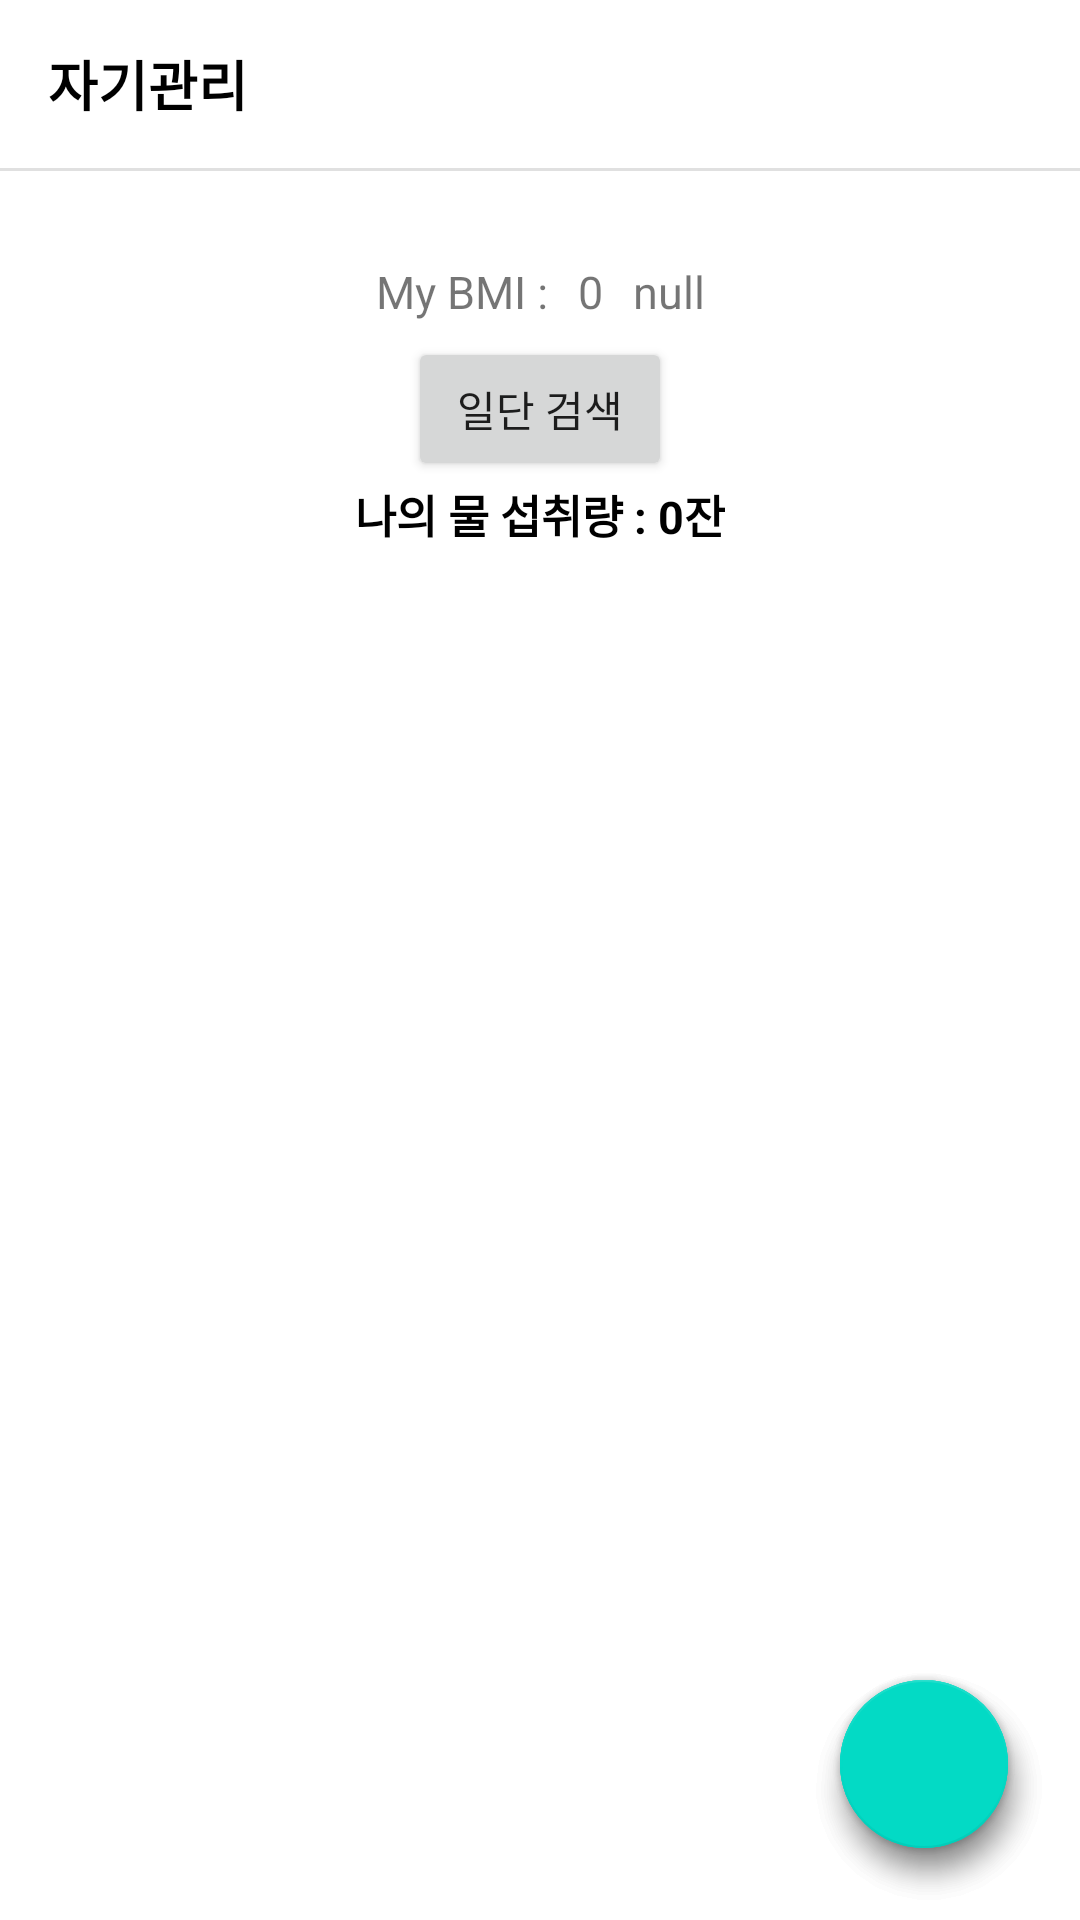

Reconstruct the res/layout file that produces this screen, plus the resources it refers to.
<!-- AndroidManifest.xml: application theme Theme.SelfMg -->
<!-- res/layout/fragment_health.xml -->
<?xml version="1.0" encoding="utf-8"?>
<layout xmlns:android="http://schemas.android.com/apk/res/android"
    xmlns:app="http://schemas.android.com/apk/res-auto"
    xmlns:tools="http://schemas.android.com/tools"
    tools:context=".ui.view.fragment.HealthFragment">

    <androidx.constraintlayout.widget.ConstraintLayout
        android:layout_width="match_parent"
        android:layout_height="match_parent">

        <androidx.appcompat.widget.Toolbar
            android:id="@+id/health_toolbar"
            android:layout_width="match_parent"
            android:layout_height="wrap_content"
            android:theme="?attr/actionBarTheme"
            app:layout_constraintBottom_toTopOf="@+id/toolbar_division"
            app:layout_constraintEnd_toEndOf="parent"
            app:layout_constraintStart_toStartOf="parent"
            app:layout_constraintTop_toTopOf="parent"
            app:titleTextColor="@color/black">

            <TextView
                android:layout_width="wrap_content"
                android:layout_height="wrap_content"
                android:layout_gravity="start"
                android:text="@string/health_fragment_title"
                android:textColor="@color/black"
                android:textSize="18sp"
                android:textStyle="bold" />

        </androidx.appcompat.widget.Toolbar>

        <View
            android:id="@+id/toolbar_division"
            android:layout_width="match_parent"
            android:layout_height="1dp"
            android:background="@color/colorDivision"
            app:layout_constraintEnd_toEndOf="parent"
            app:layout_constraintStart_toStartOf="parent"
            app:layout_constraintTop_toBottomOf="@+id/health_toolbar" />

        <LinearLayout
            android:id="@+id/linear_user_bmi_result"
            android:layout_width="wrap_content"
            android:layout_height="wrap_content"
            android:layout_marginTop="30dp"
            android:gravity="center"
            android:orientation="horizontal"
            app:layout_constraintEnd_toEndOf="parent"
            app:layout_constraintStart_toStartOf="parent"
            app:layout_constraintTop_toBottomOf="@+id/toolbar_division">

            <TextView
                android:id="@+id/tv_bmi_result_num_title"
                android:layout_width="wrap_content"
                android:layout_height="wrap_content"
                android:text="@string/health_fragment_btn_bmi_num_title"
                android:textSize="15sp" />

            <TextView
                android:id="@+id/tv_bmi_result_num_value"
                android:layout_width="wrap_content"
                android:layout_height="wrap_content"
                android:layout_marginStart="10dp"
                android:text="@string/health_fragment_btn_bmi_num_value"
                android:textSize="15sp" />

            <TextView
                android:id="@+id/tv_bmi_result_range_value"
                android:layout_width="wrap_content"
                android:layout_height="wrap_content"
                android:layout_marginStart="10dp"
                android:text="@string/health_fragment_btn_bmi_range_value"
                android:textSize="15sp" />

        </LinearLayout>

        <Button
            android:id="@+id/btn_bmi_12312312"
            android:layout_width="wrap_content"
            android:layout_height="wrap_content"
            android:layout_marginTop="5dp"
            android:text="일단 검색"
            app:layout_constraintEnd_toEndOf="parent"
            app:layout_constraintStart_toStartOf="parent"
            app:layout_constraintTop_toBottomOf="@+id/linear_user_bmi_result" />

        <LinearLayout
            android:layout_width="wrap_content"
            android:layout_height="wrap_content"
            android:orientation="horizontal"
            app:layout_constraintEnd_toEndOf="parent"
            app:layout_constraintStart_toStartOf="parent"
            app:layout_constraintTop_toBottomOf="@+id/btn_bmi_12312312">

            <TextView
                android:layout_width="wrap_content"
                android:layout_height="wrap_content"
                android:text="나의 물 섭취량 : "
                android:textColor="@color/black"
                android:textSize="15sp"
                android:textStyle="bold" />

            <TextView
                android:id="@+id/tv_my_water_drink_num"
                android:layout_width="wrap_content"
                android:layout_height="wrap_content"
                android:text="0"
                android:textColor="@color/black"
                android:textSize="15sp"
                android:textStyle="bold" />

            <TextView
                android:layout_width="wrap_content"
                android:layout_height="wrap_content"
                android:text="잔"
                android:textColor="@color/black"
                android:textSize="15sp"
                android:textStyle="bold" />

        </LinearLayout>

        <com.google.android.material.floatingactionbutton.FloatingActionButton
            android:id="@+id/fab_water"
            android:layout_width="wrap_content"
            android:layout_height="wrap_content"
            android:layout_margin="24dp"
            android:layout_marginEnd="24dp"
            android:src="@drawable/ic_water_cup"
            app:layout_constraintBottom_toBottomOf="@+id/fab_main"
            app:layout_constraintEnd_toEndOf="@+id/fab_main"
            app:layout_constraintStart_toStartOf="@+id/fab_main"
            app:layout_constraintTop_toTopOf="@+id/fab_main" />

        <com.google.android.material.floatingactionbutton.FloatingActionButton
            android:id="@+id/fab_bmi"
            android:layout_width="wrap_content"
            android:layout_height="wrap_content"
            android:layout_margin="24dp"
            android:layout_marginEnd="24dp"
            android:src="@drawable/ic_calculator_bmi"
            app:layout_constraintBottom_toBottomOf="@+id/fab_main"
            app:layout_constraintEnd_toEndOf="@+id/fab_main"
            app:layout_constraintStart_toStartOf="@+id/fab_main"
            app:layout_constraintTop_toTopOf="@+id/fab_main" />

        <com.google.android.material.floatingactionbutton.FloatingActionButton
            android:id="@+id/fab_main"
            android:layout_width="wrap_content"
            android:layout_height="wrap_content"
            android:layout_margin="24dp"
            android:layout_marginEnd="24dp"
            android:layout_marginBottom="24dp"
            android:src="@drawable/ic_add"
            app:layout_constraintBottom_toBottomOf="parent"
            app:layout_constraintEnd_toEndOf="parent" />

    </androidx.constraintlayout.widget.ConstraintLayout>
</layout>
<!-- resources referenced by this layout -->
<resources>
  <color name="black">#FF000000</color>
  <color name="colorDivision">#e0e0e0</color>
  <!-- drawable ic_water_cup (drawable) -->
  <vector android:height="24dp" android:viewportHeight="896.6"
      android:viewportWidth="896.6" android:width="24dp" xmlns:android="http://schemas.android.com/apk/res/android">
      <path android:fillColor="#FF000000" android:pathData="M23.76,10.9c-6.2,6.9 -9.1,16.2 -8,25.4l84.7,712.6c1.9,16.4 15.8,28.7 32.3,28.7h325.4c-1.7,-4.7 -3.2,-9.5 -4.6,-14.3c-4.7,-16.1 -7.9,-33 -9.6,-50.7c-1,-10.1 -1.5,-20.5 -1.5,-31.1c0,-93.4 56.8,-178.6 107.4,-253c3.8,-5.7 7.7,-11.2 11.5,-16.6l45.7,-375.4c1.1,-9.2 -1.8,-18.5 -7.9,-25.5c-6.2,-7 -15,-11 -24.3,-11h-526.8C38.76,0 29.86,4 23.76,10.9zM537.96,65l-26.8,219.7c-7.2,2.9 -14.8,5.1 -23.2,7.1c-45.2,10.4 -92.2,2.5 -136.6,-8.3c-61.8,-14.9 -124.4,-36 -188.8,-29.3l45.4,382.2c1.3,11 -6.5,20.9 -17.5,22.2l-14.9,1.8c-11,1.3 -20.9,-6.5 -22.2,-17.5l-44.7,-376.1c-0.1,0 -0.1,0 -0.2,0.1l-24,-201.8h453.5V65z"/>
      <path android:fillColor="#FF000000" android:pathData="M553.16,477.9c-50.2,79.4 -98.7,179.3 -71.1,276.3c25,87.8 104.5,142.4 194.6,142.4c112.9,0 204.4,-78.2 204.4,-215.2s-204.3,-369.5 -204.3,-369.5S610.27,387.5 553.16,477.9z"/>
  </vector>
  <string name="health_fragment_btn_bmi_num_title">My BMI :</string>
  <string name="health_fragment_btn_bmi_num_value">0</string>
  <string name="health_fragment_btn_bmi_range_value">null</string>
  <string name="health_fragment_title">자기관리</string>
  <style name="Theme.SelfMg" parent="Theme.MaterialComponents.DayNight.NoActionBar">
          
          <item name="colorPrimary">@color/purple_500</item>
          <item name="colorPrimaryVariant">@color/purple_700</item>
          <item name="colorOnPrimary">@color/white</item>
          
          <item name="colorSecondary">@color/teal_200</item>
          <item name="colorSecondaryVariant">@color/teal_700</item>
          <item name="colorOnSecondary">@color/black</item>
          
          <item name="android:statusBarColor" tools:targetApi="l">?attr/colorPrimaryVariant</item>
          
          <item name="android:homeAsUpIndicator">@drawable/ic_arrow_back</item>
      </style>
  <color name="purple_500">#FF6200EE</color>
  <color name="purple_700">#FF3700B3</color>
  <color name="white">#FFFFFFFF</color>
  <color name="teal_200">#FF03DAC5</color>
  <color name="teal_700">#FF018786</color>
</resources>
